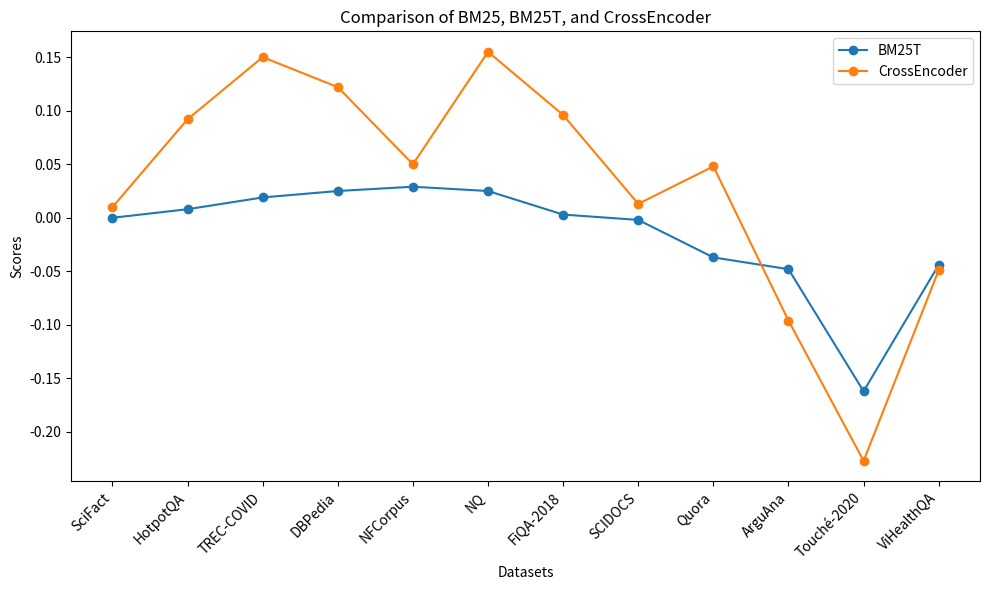

Recreate this plot in Python.
import matplotlib.pyplot as plt

# Data
methods = ['BM25', 'BM25T', 'CrossEncoder']
datasets = ['SciFact', 'HotpotQA', 'TREC-COVID', 'DBPedia', 'NFCorpus', 'NQ', 'FiQA-2018', 'SCIDOCS', 'Quora', 'ArguAna', 'Touché-2020', 'ViHealthQA']
scores = {
    'BM25': [0.678, 0.633, 0.583, 0.325, 0.319, 0.307, 0.245, 0.150, 0.775, 0.407, 0.499, 0.217],
    'BM25T': [0.678, 0.641, 0.602, 0.350, 0.348, 0.332, 0.248, 0.148, 0.738, 0.359, 0.337, 0.173],
    'CrossEncoder': [0.688, 0.725, 0.733, 0.447, 0.369, 0.462, 0.341, 0.163, 0.823, 0.311, 0.272, 0.168]
}

comp_methods = ["BM25T", "CrossEncoder"]
diffs = {}
for method in comp_methods:
    row = []
    for i in range(len(datasets)):
        row.append(scores[method][i] - scores["BM25"][i])
    diffs[method] = row


# Create a new figure and axis
fig, ax = plt.subplots(figsize=(10, 6))

# Plot the lines
for method in comp_methods:
    ax.plot(datasets, diffs[method], marker='o', label=method)

# Set the x-axis tick labels
ax.set_xticks(range(len(datasets)))
ax.set_xticklabels(datasets, rotation=45, ha='right')

# Set the y-axis limits

# Add labels and title
ax.set_xlabel('Datasets')
ax.set_ylabel('Scores')
ax.set_title('Comparison of BM25, BM25T, and CrossEncoder')

# Add a legend
ax.legend()

# Adjust the layout and display the plot
plt.tight_layout()
plt.show()